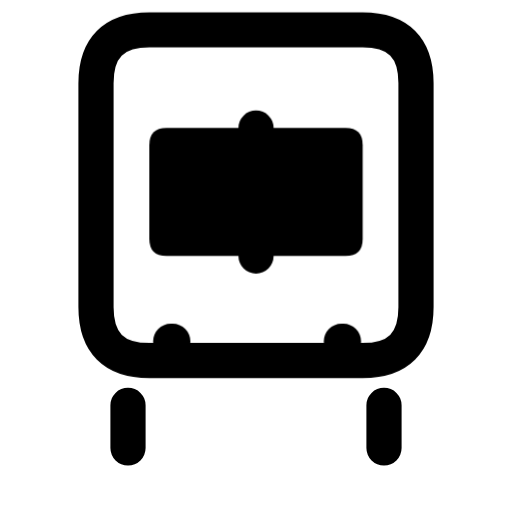
t = 0.00 s
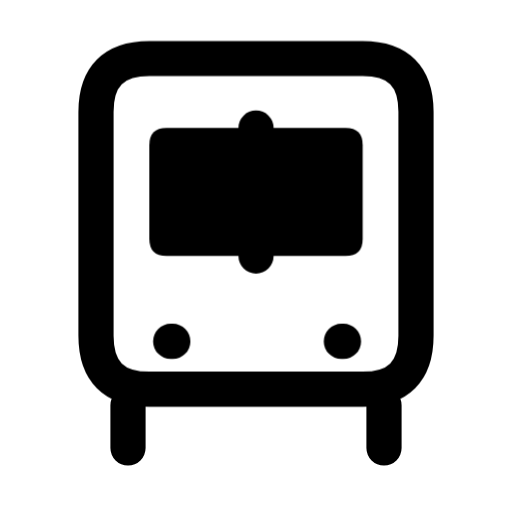
t = 0.16 s
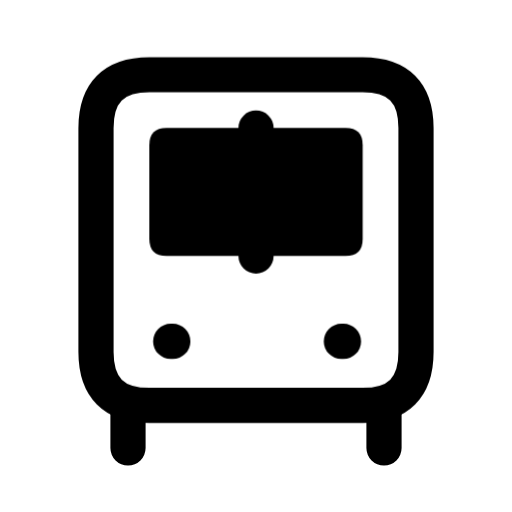
t = 0.34 s
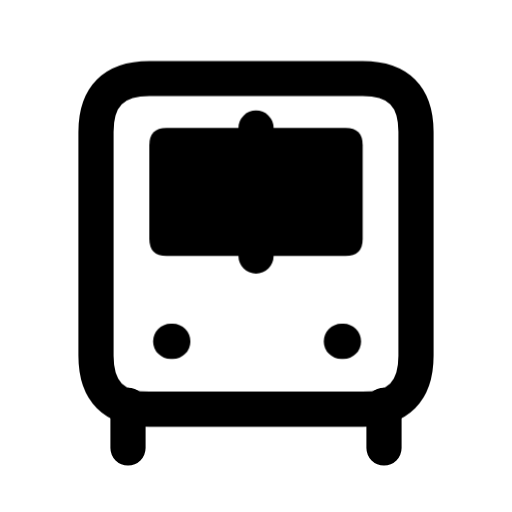
t = 0.46 s
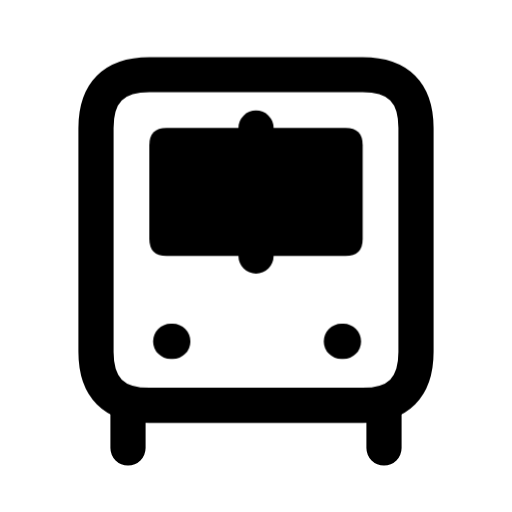
t = 0.66 s
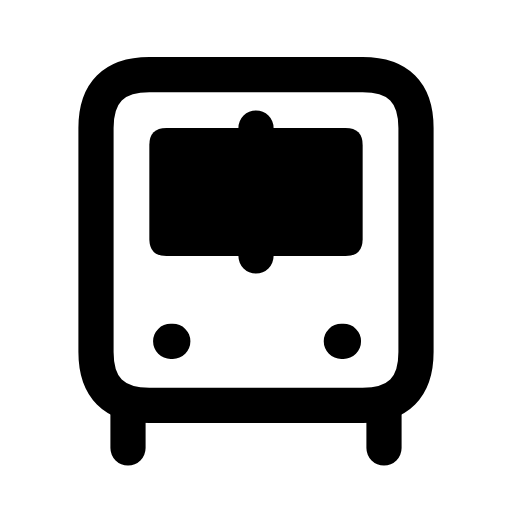
t = 0.80 s

The animated SVG that drew these frames (rendered in a browser with its animation timeline set to each time). Animation: 1 CSS @keyframes rule; one cycle of 0.80 s.

<svg xmlns="http://www.w3.org/2000/svg" width="24" height="24" viewBox="0 0 24 24" fill="none" role="img" aria-label="Bus" class="ecui-bus-mono-motion">
<title>Bus</title>
<desc>The bus body settles on the wheels.</desc>
<style>@media(prefers-reduced-motion:no-preference){.ecui-bus-mono-motion .p1{transform-box:view-box;transform-origin:12px 12px;animation:ecui-bus-mono-motion-p1 800ms cubic-bezier(.3,0,.2,1) 1 backwards}@keyframes ecui-bus-mono-motion-p1{0%{transform:translateY(-2.1px)}26%{transform:translateY(-0.7px)}58%{transform:translateY(0.18px)}82%{transform:translateY(0px)}100%{transform:translateY(0px)}}}</style>
<path class="p0" d="M6 19V21M18 19V21" fill="none" stroke="currentColor" stroke-width="1.65" stroke-linecap="round" stroke-linejoin="round"/>
<path class="p1" d="M7 3.5H17Q19.5 3.5 19.5 6V16.5Q19.5 19 17 19H7Q4.5 19 4.5 16.5V6Q4.5 3.5 7 3.5Z" fill="none" stroke="currentColor" stroke-width="1.65" stroke-linecap="round" stroke-linejoin="round"/>
<path class="p2" d="M7.8 6H16.2Q17 6 17 6.8V11.2Q17 12 16.2 12H7.8Q7 12 7 11.2V6.8Q7 6 7.8 6Z" fill="currentColor"/>
<path class="p3" d="M8 16H8.1M16 16H16.1M12 6V12" fill="none" stroke="currentColor" stroke-width="1.65" stroke-linecap="round" stroke-linejoin="round"/>
</svg>
